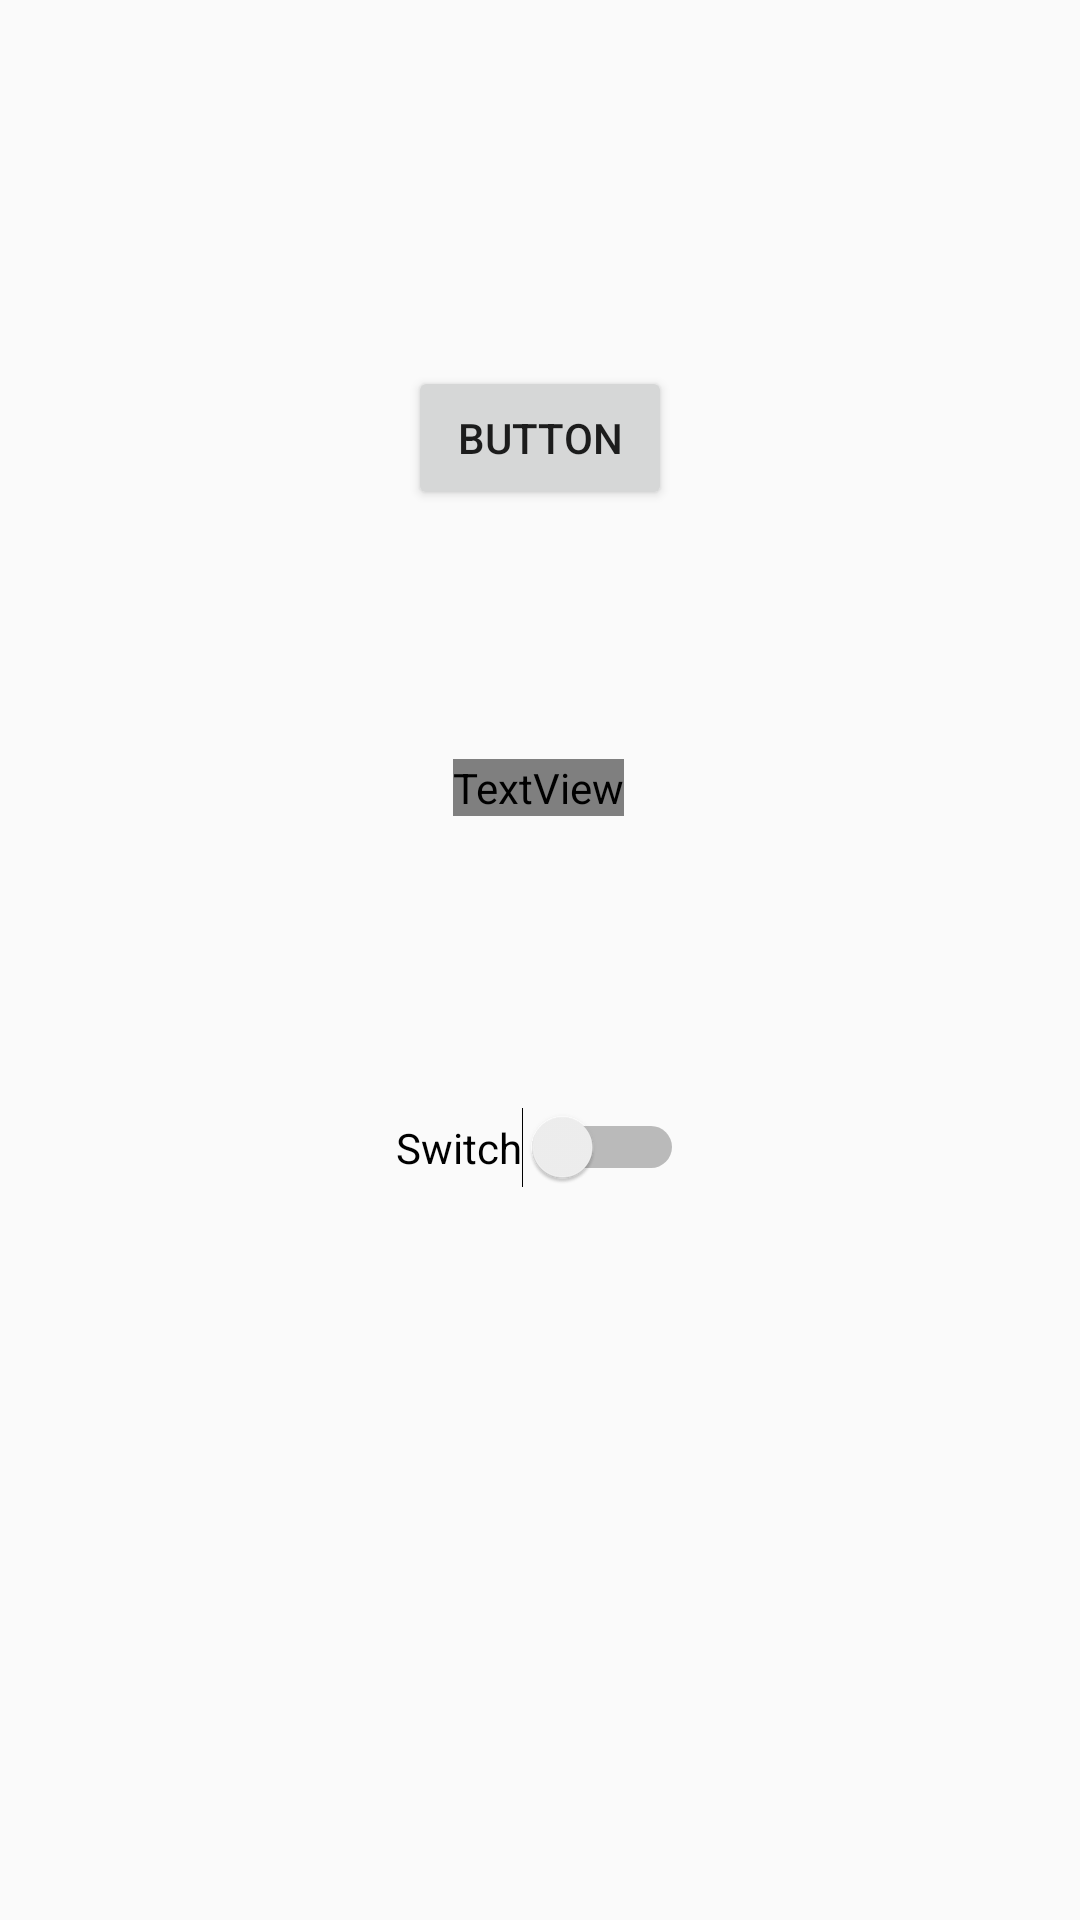

This screen was rendered from an Android layout file. Write that file and the resources it references.
<!-- AndroidManifest.xml: application theme AppTheme -->
<!-- res/layout/activity_main.xml -->
<?xml version="1.0" encoding="utf-8"?>
<androidx.constraintlayout.widget.ConstraintLayout xmlns:android="http://schemas.android.com/apk/res/android"
    xmlns:app="http://schemas.android.com/apk/res-auto"
    xmlns:tools="http://schemas.android.com/tools"
    android:layout_width="match_parent"
    android:layout_height="match_parent"
    tools:context=".MainActivity">

    <FrameLayout
        android:id="@+id/framer"
        android:layout_width="76dp"
        android:layout_height="0dp"
        android:layout_marginBottom="246dp"
        app:layout_constraintBottom_toBottomOf="parent"
        app:layout_constraintEnd_toEndOf="parent"
        app:layout_constraintStart_toStartOf="parent"
        app:layout_constraintTop_toBottomOf="@+id/button">

    </FrameLayout>

    <Button
        android:id="@+id/button"
        android:layout_width="wrap_content"
        android:layout_height="wrap_content"
        android:layout_marginTop="122dp"
        android:layout_marginBottom="256dp"
        android:onClick="toSecond"
        android:text="Button"
        app:layout_constraintBottom_toTopOf="@+id/framer"
        app:layout_constraintEnd_toEndOf="parent"
        app:layout_constraintStart_toStartOf="parent"
        app:layout_constraintTop_toTopOf="parent" />

    <TextView
        android:id="@+id/textViewer"
        android:layout_width="wrap_content"
        android:layout_height="wrap_content"
        android:layout_marginStart="15dp"
        android:layout_marginLeft="15dp"
        android:layout_marginTop="83dp"
        android:text="TextView"
        android:textColor="?attr/textcolor"
        app:layout_constraintStart_toStartOf="@+id/button"
        app:layout_constraintTop_toBottomOf="@+id/button" />

    <Switch
        android:id="@+id/switch1"
        android:layout_width="wrap_content"
        android:layout_height="wrap_content"
        android:layout_marginTop="97dp"
        android:backgroundTint="?attr/tintcolor"
        android:text="Switch"
        app:layout_constraintEnd_toEndOf="parent"
        app:layout_constraintStart_toStartOf="parent"
        app:layout_constraintTop_toBottomOf="@+id/textViewer" />
</androidx.constraintlayout.widget.ConstraintLayout>
<!-- resources referenced by this layout -->
<resources>
  <style name="AppTheme" parent="Theme.AppCompat.DayNight.NoActionBar">
          
          <item name="colorPrimary">#2196F3</item>
          <item name="colorPrimaryDark">#1976D2</item>
          <item name="colorAccent">@color/colorAccent</item>
          <item name="backgroundcolor">#fcfcfc</item>
          <item name="tintcolor">#1976D2</item>
  
          <item name="cardbackground">#ffffff</item>
          <item name="buttoncolor">#2196F3</item>
          <item name="android:windowAnimationStyle">@style/WindowAnimationTransition</item>
      </style>
  <style name="WindowAnimationTransition">
          <item name="android:windowEnterAnimation">@android:anim/fade_in</item>
          <item name="android:windowExitAnimation">@android:anim/fade_out</item>
      </style>
  <!-- not gathered from this repository: default colours our renderer supplied (Android Studio template values) -->
  <color name="colorAccent">#FF03DAC5</color>
</resources>
